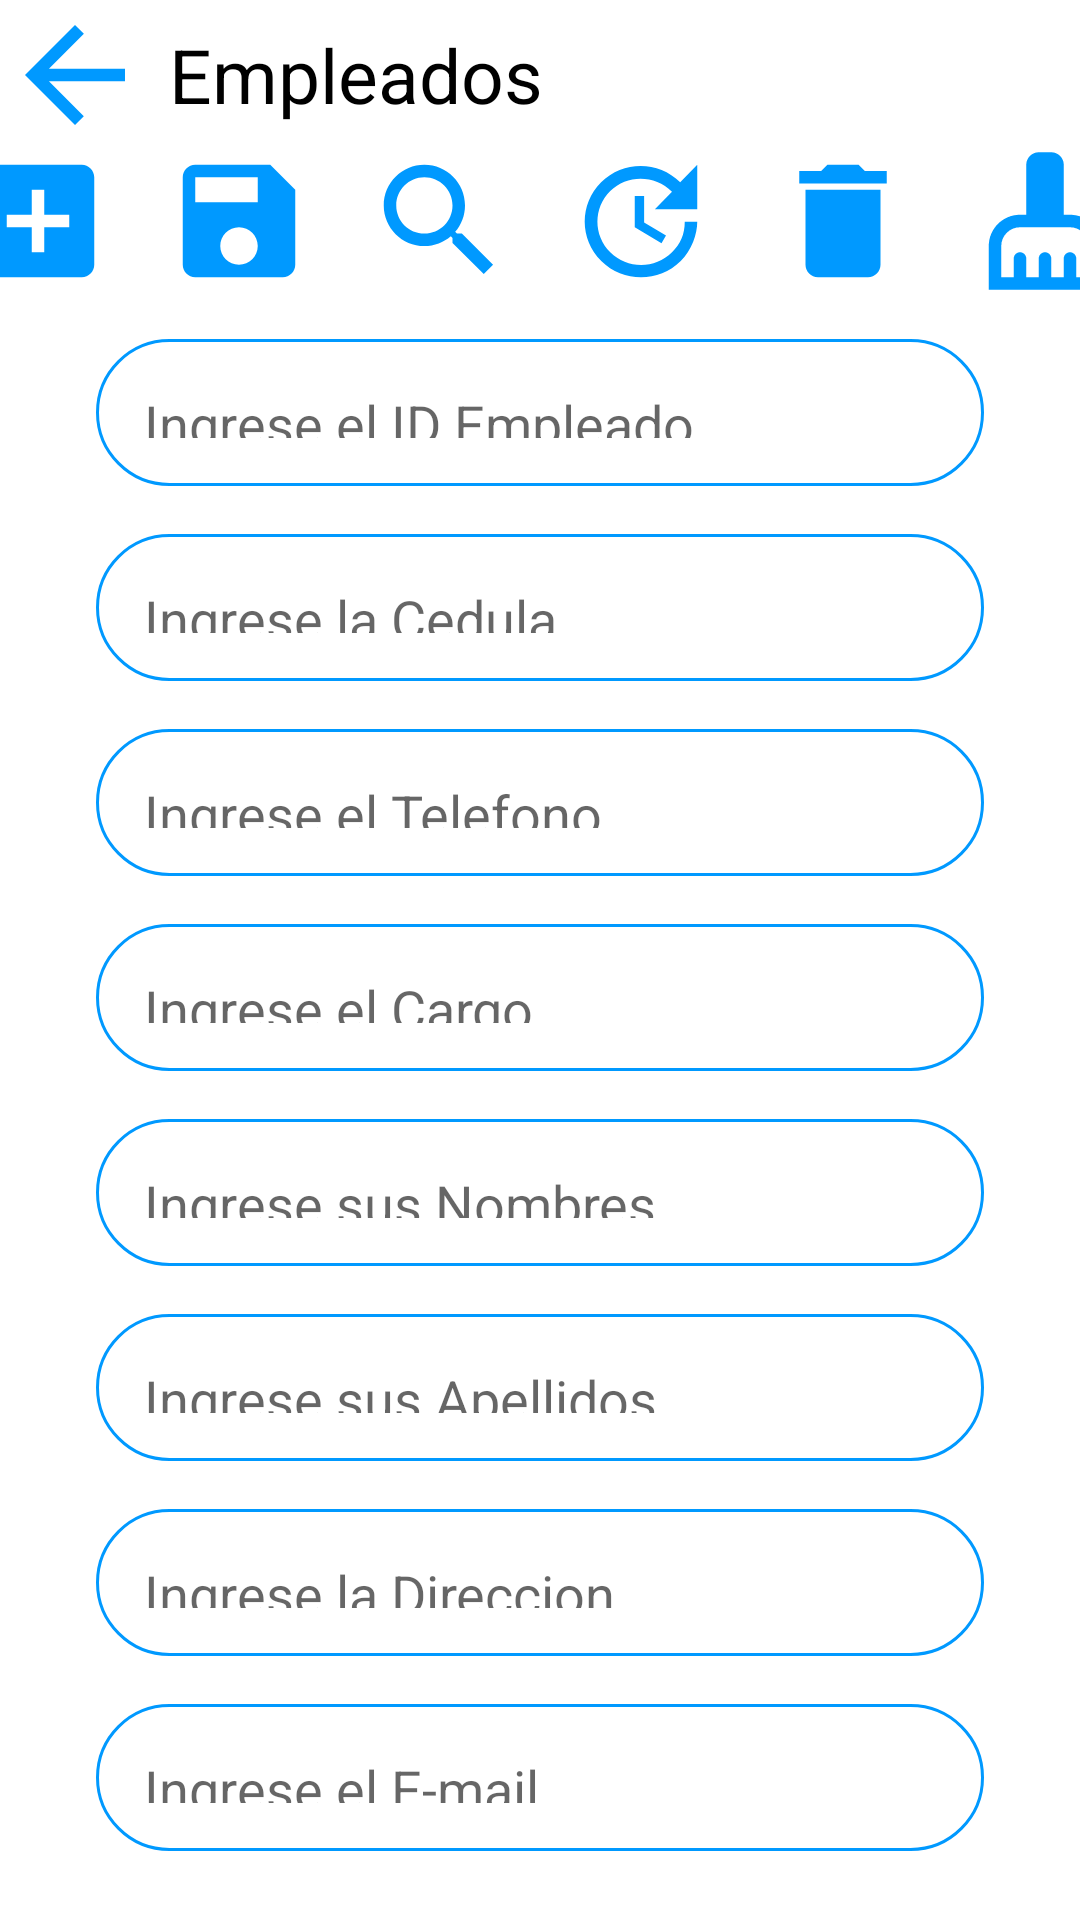

This screen was rendered from an Android layout file. Write that file and the resources it references.
<!-- AndroidManifest.xml: application theme Theme.AppFacturingV14 -->
<!-- res/layout/activity_interfaz_empleados.xml -->
<?xml version="1.0" encoding="utf-8"?>
<androidx.constraintlayout.widget.ConstraintLayout xmlns:android="http://schemas.android.com/apk/res/android"
    xmlns:app="http://schemas.android.com/apk/res-auto"
    xmlns:tools="http://schemas.android.com/tools"
    android:layout_width="match_parent"
    android:layout_height="match_parent"
    tools:context=".interfaz_empleados">

    <LinearLayout
        android:id="@+id/linearLayout5"
        android:layout_width="410dp"
        android:layout_height="wrap_content"
        android:orientation="horizontal"
        tools:layout_editor_absoluteX="1dp"
        tools:layout_editor_absoluteY="1dp">

        <ImageButton
            android:id="@+id/imageButton2"
            android:layout_width="100dp"
            android:layout_height="wrap_content"
            android:layout_weight="1"
            android:background="@color/white"
            app:srcCompat="@drawable/ic_volver" />

        <TextView
            android:id="@+id/textView"
            android:layout_width="match_parent"
            android:layout_height="match_parent"
            android:layout_weight="1"
            android:gravity="center|left"
            android:text=" Empleados"
            android:textColor="@color/black"
            android:textSize="25sp" />
    </LinearLayout>

    <LinearLayout
        android:id="@+id/linearLayout3"
        android:layout_width="403dp"
        android:layout_height="47dp"
        android:orientation="horizontal"
        app:layout_constraintEnd_toEndOf="parent"
        app:layout_constraintStart_toStartOf="parent"
        app:layout_constraintTop_toBottomOf="@+id/linearLayout5">

        <ImageButton
            android:id="@+id/imageButton4"
            android:layout_width="wrap_content"
            android:layout_height="wrap_content"
            android:layout_weight="1"
            android:background="@color/white"
            app:srcCompat="@drawable/ic_aniadir" />

        <ImageButton
            android:id="@+id/imageButton6"
            android:layout_width="wrap_content"
            android:layout_height="wrap_content"
            android:layout_weight="1"
            android:background="@color/white"
            app:srcCompat="@drawable/ic_guardar" />

        <ImageButton
            android:id="@+id/imageButton26"
            android:layout_width="wrap_content"
            android:layout_height="wrap_content"
            android:layout_weight="1"
            android:background="@color/white"
            app:srcCompat="@drawable/ic_buscar" />

        <ImageButton
            android:id="@+id/imageButton3"
            android:layout_width="wrap_content"
            android:layout_height="wrap_content"
            android:layout_weight="1"
            android:background="@color/white"
            app:srcCompat="@drawable/ic_actualizar" />

        <ImageButton
            android:id="@+id/imageButton5"
            android:layout_width="wrap_content"
            android:layout_height="wrap_content"
            android:layout_weight="1"
            android:background="@color/white"
            app:srcCompat="@drawable/ic_eliminar" />

        <ImageButton
            android:id="@+id/imageButton12"
            android:layout_width="wrap_content"
            android:layout_height="wrap_content"
            android:layout_weight="1"
            android:background="@color/white"
            app:srcCompat="@drawable/ic_limpiar" />

    </LinearLayout>

    <EditText
        android:id="@+id/editTextTextPersonName17"
        android:layout_width="0dp"
        android:layout_height="49dp"
        android:layout_marginStart="32dp"
        android:layout_marginLeft="32dp"
        android:layout_marginTop="16dp"
        android:layout_marginEnd="32dp"
        android:layout_marginRight="32dp"
        android:background="@drawable/round_border"
        android:ems="10"
        android:hint="Ingrese el ID Empleado"
        android:inputType="textPersonName"
        android:padding="16dp"
        app:layout_constraintEnd_toEndOf="parent"
        app:layout_constraintHorizontal_bias="0.0"
        app:layout_constraintStart_toStartOf="parent"
        app:layout_constraintTop_toBottomOf="@+id/linearLayout3" />

    <EditText
        android:id="@+id/editTextTextPersonName18"
        android:layout_width="0dp"
        android:layout_height="49dp"
        android:layout_marginStart="32dp"
        android:layout_marginLeft="32dp"
        android:layout_marginTop="16dp"
        android:layout_marginEnd="32dp"
        android:layout_marginRight="32dp"
        android:background="@drawable/round_border"
        android:ems="10"
        android:hint="Ingrese la Cedula"
        android:inputType="textPersonName"
        android:padding="16dp"
        app:layout_constraintEnd_toEndOf="parent"
        app:layout_constraintHorizontal_bias="0.0"
        app:layout_constraintStart_toStartOf="parent"
        app:layout_constraintTop_toBottomOf="@+id/editTextTextPersonName17" />

    <EditText
        android:id="@+id/editTextTextPersonName19"
        android:layout_width="0dp"
        android:layout_height="49dp"
        android:layout_marginStart="32dp"
        android:layout_marginLeft="32dp"
        android:layout_marginTop="16dp"
        android:layout_marginEnd="32dp"
        android:layout_marginRight="32dp"
        android:background="@drawable/round_border"
        android:ems="10"
        android:hint="Ingrese el Telefono"
        android:inputType="textPersonName"
        android:padding="16dp"
        app:layout_constraintEnd_toEndOf="parent"
        app:layout_constraintHorizontal_bias="0.0"
        app:layout_constraintStart_toStartOf="parent"
        app:layout_constraintTop_toBottomOf="@+id/editTextTextPersonName18" />

    <EditText
        android:id="@+id/editTextTextPersonName20"
        android:layout_width="0dp"
        android:layout_height="49dp"
        android:layout_marginStart="32dp"
        android:layout_marginLeft="32dp"
        android:layout_marginTop="16dp"
        android:layout_marginEnd="32dp"
        android:layout_marginRight="32dp"
        android:background="@drawable/round_border"
        android:ems="10"
        android:hint="Ingrese el E-mail"
        android:inputType="textPersonName"
        android:padding="16dp"
        app:layout_constraintEnd_toEndOf="parent"
        app:layout_constraintHorizontal_bias="0.0"
        app:layout_constraintStart_toStartOf="parent"
        app:layout_constraintTop_toBottomOf="@+id/editTextTextPersonName21" />

    <EditText
        android:id="@+id/editTextTextPersonName21"
        android:layout_width="0dp"
        android:layout_height="49dp"
        android:layout_marginStart="32dp"
        android:layout_marginLeft="32dp"
        android:layout_marginTop="16dp"
        android:layout_marginEnd="32dp"
        android:layout_marginRight="32dp"
        android:background="@drawable/round_border"
        android:ems="10"
        android:hint="Ingrese la Direccion"
        android:inputType="textPersonName"
        android:padding="16dp"
        app:layout_constraintEnd_toEndOf="parent"
        app:layout_constraintHorizontal_bias="0.0"
        app:layout_constraintStart_toStartOf="parent"
        app:layout_constraintTop_toBottomOf="@+id/editTextTextPersonName22" />

    <EditText
        android:id="@+id/editTextTextPersonName22"
        android:layout_width="0dp"
        android:layout_height="49dp"
        android:layout_marginStart="32dp"
        android:layout_marginLeft="32dp"
        android:layout_marginTop="16dp"
        android:layout_marginEnd="32dp"
        android:layout_marginRight="32dp"
        android:background="@drawable/round_border"
        android:ems="10"
        android:hint="Ingrese sus Apellidos"
        android:inputType="textPersonName"
        android:padding="16dp"
        app:layout_constraintEnd_toEndOf="parent"
        app:layout_constraintHorizontal_bias="0.0"
        app:layout_constraintStart_toStartOf="parent"
        app:layout_constraintTop_toBottomOf="@+id/editTextTextPersonName23" />

    <EditText
        android:id="@+id/editTextTextPersonName23"
        android:layout_width="0dp"
        android:layout_height="49dp"
        android:layout_marginStart="32dp"
        android:layout_marginLeft="32dp"
        android:layout_marginTop="16dp"
        android:layout_marginEnd="32dp"
        android:layout_marginRight="32dp"
        android:background="@drawable/round_border"
        android:ems="10"
        android:hint="Ingrese sus Nombres"
        android:inputType="textPersonName"
        android:padding="16dp"
        app:layout_constraintEnd_toEndOf="parent"
        app:layout_constraintHorizontal_bias="0.0"
        app:layout_constraintStart_toStartOf="parent"
        app:layout_constraintTop_toBottomOf="@+id/editTextTextPersonName31" />

    <EditText
        android:id="@+id/editTextTextPersonName31"
        android:layout_width="0dp"
        android:layout_height="49dp"
        android:layout_marginStart="32dp"
        android:layout_marginLeft="32dp"
        android:layout_marginTop="16dp"
        android:layout_marginEnd="32dp"
        android:layout_marginRight="32dp"
        android:background="@drawable/round_border"
        android:ems="10"
        android:hint="Ingrese el Cargo"
        android:inputType="textPersonName"
        android:padding="16dp"
        app:layout_constraintEnd_toEndOf="parent"
        app:layout_constraintHorizontal_bias="0.0"
        app:layout_constraintStart_toStartOf="parent"
        app:layout_constraintTop_toBottomOf="@+id/editTextTextPersonName19" />

</androidx.constraintlayout.widget.ConstraintLayout>
<!-- resources referenced by this layout -->
<resources>
  <!-- drawable ic_aniadir (drawable) -->
  <vector android:height="50dp" android:tint="#0099FF"
      android:viewportHeight="24" android:viewportWidth="24"
      android:width="50dp" xmlns:android="http://schemas.android.com/apk/res/android">
      <path android:fillColor="@android:color/white" android:pathData="M19,3L5,3c-1.11,0 -2,0.9 -2,2v14c0,1.1 0.89,2 2,2h14c1.1,0 2,-0.9 2,-2L21,5c0,-1.1 -0.9,-2 -2,-2zM17,13h-4v4h-2v-4L7,13v-2h4L11,7h2v4h4v2z"/>
  </vector>
  <!-- drawable ic_buscar (drawable) -->
  <vector android:height="50dp" android:tint="#0099FF"
      android:viewportHeight="24" android:viewportWidth="24"
      android:width="50dp" xmlns:android="http://schemas.android.com/apk/res/android">
      <path android:fillColor="@android:color/white" android:pathData="M15.5,14h-0.79l-0.28,-0.27C15.41,12.59 16,11.11 16,9.5 16,5.91 13.09,3 9.5,3S3,5.91 3,9.5 5.91,16 9.5,16c1.61,0 3.09,-0.59 4.23,-1.57l0.27,0.28v0.79l5,4.99L20.49,19l-4.99,-5zM9.5,14C7.01,14 5,11.99 5,9.5S7.01,5 9.5,5 14,7.01 14,9.5 11.99,14 9.5,14z"/>
  </vector>
  <!-- drawable ic_eliminar (drawable) -->
  <vector android:height="50dp" android:tint="#0099FF"
      android:viewportHeight="24" android:viewportWidth="24"
      android:width="50dp" xmlns:android="http://schemas.android.com/apk/res/android">
      <path android:fillColor="@android:color/white" android:pathData="M6,19c0,1.1 0.9,2 2,2h8c1.1,0 2,-0.9 2,-2V7H6v12zM19,4h-3.5l-1,-1h-5l-1,1H5v2h14V4z"/>
  </vector>
  <!-- drawable ic_guardar (drawable) -->
  <vector android:height="50dp" android:tint="#0099FF"
      android:viewportHeight="24" android:viewportWidth="24"
      android:width="50dp" xmlns:android="http://schemas.android.com/apk/res/android">
      <path android:fillColor="@android:color/white" android:pathData="M17,3L5,3c-1.11,0 -2,0.9 -2,2v14c0,1.1 0.89,2 2,2h14c1.1,0 2,-0.9 2,-2L21,7l-4,-4zM12,19c-1.66,0 -3,-1.34 -3,-3s1.34,-3 3,-3 3,1.34 3,3 -1.34,3 -3,3zM15,9L5,9L5,5h10v4z"/>
  </vector>
  <!-- drawable ic_limpiar (drawable) -->
  <vector android:height="50dp" android:tint="#0099FF"
      android:viewportHeight="24" android:viewportWidth="24"
      android:width="50dp" xmlns:android="http://schemas.android.com/apk/res/android">
      <path android:fillColor="@android:color/white" android:pathData="M16,11h-1V3c0,-1.1 -0.9,-2 -2,-2h-2C9.9,1 9,1.9 9,3v8H8c-2.76,0 -5,2.24 -5,5v7h18v-7C21,13.24 18.76,11 16,11zM19,21h-2v-3c0,-0.55 -0.45,-1 -1,-1s-1,0.45 -1,1v3h-2v-3c0,-0.55 -0.45,-1 -1,-1s-1,0.45 -1,1v3H9v-3c0,-0.55 -0.45,-1 -1,-1s-1,0.45 -1,1v3H5v-5c0,-1.65 1.35,-3 3,-3h8c1.65,0 3,1.35 3,3V21z"/>
  </vector>
  <!-- drawable ic_volver (drawable) -->
  <vector android:autoMirrored="true" android:height="50dp"
      android:tint="#0099FF" android:viewportHeight="24"
      android:viewportWidth="24" android:width="50dp" xmlns:android="http://schemas.android.com/apk/res/android">
      <path android:fillColor="@android:color/white" android:pathData="M20,11H7.83l5.59,-5.59L12,4l-8,8 8,8 1.41,-1.41L7.83,13H20v-2z"/>
  </vector>
  <!-- drawable round_border (drawable) -->
  <?xml version="1.0" encoding="utf-8"?>
  <shape android:shape="rectangle" xmlns:android="http://schemas.android.com/apk/res/android">
      <stroke android:color="#0099ff"
          android:width="1dp" />
      <corners android:radius="100dp"/>
  
  </shape>
  <style name="Theme.AppFacturingV14" parent="Theme.MaterialComponents.DayNight.NoActionBar">
          
          <item name="colorPrimary">#0099ff</item>
          <item name="colorPrimaryVariant">#0099ff</item>
          <item name="colorOnPrimary">@color/white</item>
          
          <item name="colorSecondary">@color/teal_200</item>
          <item name="colorSecondaryVariant">@color/teal_700</item>
          <item name="colorOnSecondary">@color/black</item>
          
          <item name="android:statusBarColor" tools:targetApi="l">?attr/colorPrimaryVariant</item>
          
      </style>
  <!-- not gathered from this repository: default colours our renderer supplied (Android Studio template values) -->
  <color name="teal_200">#FF03DAC5</color>
  <color name="teal_700">#FF018786</color>
  <color name="black">#FF000000</color>
  <color name="white">#FFFFFFFF</color>
</resources>
